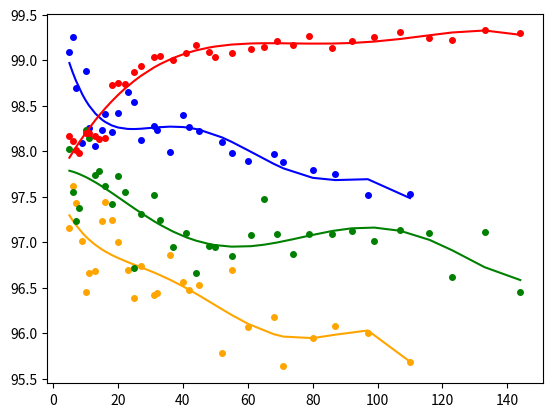

Recreate this plot in Python.
import matplotlib.pyplot as plt
import numpy as np
import pandas as pd
import seaborn as sns

acrr_red_20 = [99.08940397350993, 99.25165562913907, 98.6953642384106, 98.09602649006622, 98.88079470198676, 98.25496688741721, 98.05960264900662, 98.2384105960265, 98.41059602649007, 98.20860927152319, 98.4205298013245, 98.65562913907284, 98.53973509933775, 98.12582781456953, 98.27814569536424, 98.22847682119206, 97.99668874172185, 98.40066225165562, 98.27152317880795, 98.2251655629139, 98.09933774834437, 97.97682119205298, 97.88741721854305, 97.97350993377484, 97.88079470198674, 97.7980132450331, 97.74834437086093, 97.51655629139073, 97.53311258278146]
accr_oob_20 = [97.15894039735099, 97.6225165562914, 97.43377483443709, 97.00993377483444, 96.44701986754967, 96.66225165562913, 96.67880794701986, 97.23178807947019, 97.44701986754967, 97.24834437086093, 96.99668874172185, 96.69205298013244, 96.38741721854305, 96.74172185430464, 96.42384105960264, 96.44039735099338, 96.85761589403974, 96.55629139072848, 96.47350993377484, 96.53311258278146, 95.78476821192054, 96.69867549668875, 96.06953642384106, 96.17880794701986, 95.63245033112582, 95.94701986754967, 96.0728476821192, 96.00331125827815, 95.68543046357615]
n_feat_20 = [5, 6, 7, 9, 10, 11, 13, 15, 16, 18, 20, 23, 25, 27, 31, 32, 36, 40, 42, 45, 52, 55, 60, 68, 71, 80, 87, 97, 110]

accr_oob_40 = [98.16667808923309, 98.10842300047975, 98.0090466726064, 97.98163251319306, 98.20094578849977, 98.1975190185731, 98.16667808923309, 98.13241038996642, 98.14611746967309, 98.7286683572065, 98.74580220683983, 98.74237543691316, 98.87259269412651, 98.93770132273319, 99.04050442053321, 99.0507847303132, 99.00623672126653, 99.08505242957987, 99.17072167774656, 99.08847919950654, 99.04050442053321, 99.08162565965321, 99.12960043862655, 99.15016105818655, 99.21184291686657, 99.17072167774656, 99.2700980056199, 99.13988074840655, 99.21184291686657, 99.25296415598656, 99.31464601466658, 99.2495373860599, 99.22554999657322, 99.32835309437324, 99.3009389349599]
accr_red_40 = [98.02275375231308, 97.54985950243301, 97.23116989925296, 97.37852100609965, 98.2386402576931, 98.14611746967309, 97.73490507847303, 97.78287985744637, 97.61496813103967, 97.41964224521965, 97.73147830854636, 97.54985950243301, 96.71372764032623, 97.31341237749298, 97.51901857309299, 97.24145020903296, 96.94332122541293, 97.10095264203962, 96.6657528613529, 96.9570283051196, 96.94332122541293, 96.84394489753959, 97.08039202247961, 97.47789733397299, 97.09067233225962, 96.87135905695293, 97.09409910218628, 97.08724556233295, 97.12151326159962, 97.01185662394627, 97.13522034130628, 97.10095264203962, 96.62120485230622, 97.11465972174628, 96.4464395860462]
n_feat_40 = [5, 6, 7, 8, 10, 11, 13, 14, 16, 18, 20, 22, 25, 27, 31, 33, 37, 41, 44, 48, 50, 55, 61, 65, 69, 74, 79, 86, 92, 99, 107, 116, 123, 133, 144]

y1 = np.array(acrr_red_20)
y2 = np.array(accr_oob_20)
y3 = np.array(accr_red_40)
y4 = np.array(accr_oob_40)
x1 = np.array(n_feat_20)
x2 = np.array(n_feat_40)

theta1 = np.polyfit(x1, y1, deg=5)
model1 = np.poly1d(theta1)

theta2 = np.polyfit(x1, y2, deg=5)
model2 = np.poly1d(theta2)

theta3 = np.polyfit(x2, y3, deg=5)
model3 = np.poly1d(theta3)

theta4 = np.polyfit(x2, y4, deg=5)
model4 = np.poly1d(theta4)

plt.plot(x1, y1, 'o', color="blue", markersize=4)
plt.plot(x1, model1(x1), color="blue", linewidth=1.5) # blue, our, 20
plt.plot(x1, y2, 'o', color="orange", markersize=4)
plt.plot(x1, model2(x1), color="orange", linewidth=1.5) # orange, scikit, 20
plt.plot(x2, y3, 'o', color="green", markersize=4)
plt.plot(x2, model3(x2), color="green", linewidth=1.5) # green, our, 40
plt.plot(x2, y4, 'o', color="red", markersize=4)
plt.plot(x2, model4(x2), color="red", linewidth=1.5) # red, scikit, 40
plt.show()